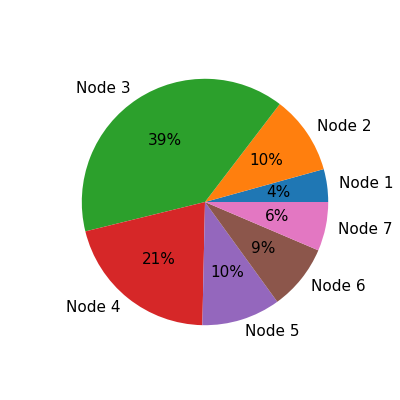

Data behind this chart, as committed beside it:
0, 1, 2, 3, 4, 5, 6
631.2, 1515, 6488, 3461, 1518, 1262, 945.6
631.2, 1515, 6470, 3452, 1518, 1262, 755.4
631.2, 1515, 6443, 3437, 1517, 1262, 750
631.2, 1515, 6423, 3426, 1517, 1262, 1223
631.2, 1515, 6424, 3426, 1517, 1262, 845.3
631.2, 1515, 6421, 3424, 1517, 1262, 745.5
631.2, 1515, 6410, 3418, 1517, 1262, 743.2
631.2, 1515, 6308, 3362, 1515, 1262, 934.9
631.2, 1515, 6077, 3234, 1511, 1262, 978.3
631.2, 1515, 5885, 3128, 1508, 1262, 637.4
631.2, 1515, 5734, 3045, 1506, 1262, 822
631.2, 1515, 5610, 2976, 1503, 1262, 631.2
631.2, 1515, 5536, 2935, 1502, 1262, 869.1
631.2, 1515, 5558, 2947, 1503, 1262, 1100
631.2, 1515, 5719, 3036, 1505, 1262, 631.2
631.2, 1515, 5906, 3140, 1508, 1262, 959.8
631.2, 1515, 5996, 3189, 1510, 1262, 1005
631.2, 1515, 6074, 3232, 1511, 1262, 772.7
631.2, 1515, 6108, 3251, 1512, 1262, 682.3
631.2, 1515, 6123, 3259, 1512, 1262, 685.3
631.2, 1515, 6145, 3271, 1512, 1262, 1045
631.2, 1515, 6174, 3288, 1513, 1262, 1001
631.2, 1515, 6204, 3304, 1513, 1262, 955.2
631.2, 1515, 6259, 3335, 1514, 1262, 1049
631.2, 1515, 6309, 3363, 1515, 1262, 722.9
631.2, 1515, 6351, 3386, 1516, 1262, 731.4
631.2, 1515, 6357, 3389, 1516, 1262, 732.5
631.2, 1515, 6385, 3404, 1516, 1262, 1065
631.2, 1515, 6436, 3433, 1517, 1262, 826.4
631.2, 1515, 6475, 3454, 1518, 1262, 808.6
631.2, 1515, 6505, 3471, 1518, 1262, 762.4
631.2, 1515, 6402, 3414, 1517, 1262, 1238
631.2, 1515, 6140, 3269, 1512, 1262, 1149
631.2, 1515, 5920, 3147, 1509, 1262, 1249
631.2, 1515, 5761, 3060, 1506, 1262, 631.2
631.2, 1515, 5650, 2998, 1504, 1262, 961.2
631.2, 1515, 5603, 2972, 1503, 1262, 631.2
631.2, 1515, 5634, 2989, 1504, 1262, 1245
631.2, 1515, 5722, 3038, 1505, 1262, 631.2
631.2, 1515, 5789, 3075, 1506, 1262, 631.2
631.2, 1515, 5777, 3068, 1506, 1262, 1101
631.2, 1515, 5751, 3054, 1506, 1262, 730.7
631.2, 1515, 5720, 3037, 1505, 1262, 1150
631.2, 1515, 5696, 3023, 1505, 1262, 678.8
631.2, 1515, 5656, 3001, 1504, 1262, 631.2
631.2, 1515, 5628, 2985, 1504, 1262, 1100
631.2, 1515, 5595, 2967, 1503, 1262, 1150
631.2, 1515, 5548, 2942, 1502, 1262, 958.4
631.2, 1515, 5516, 2924, 1502, 1262, 631.2
631.2, 1515, 5502, 2916, 1502, 1262, 681.7
631.2, 1515, 5493, 2911, 1501, 1262, 631.2
631.2, 1515, 5474, 2901, 1501, 1262, 1098
631.2, 1515, 5480, 2904, 1501, 1262, 915.3
631.2, 1515, 5513, 2922, 1502, 1262, 862
631.2, 1515, 5532, 2933, 1502, 1262, 1241
631.2, 1515, 5467, 2897, 1501, 1262, 631.2
631.2, 1515, 5339, 2826, 1499, 1262, 631.2
631.2, 1515, 5196, 2747, 1497, 1262, 952.7
631.2, 1515, 5038, 2659, 1494, 1262, 631.2
631.2, 1515, 4868, 2565, 1491, 1262, 817.2
... 1,427 more rows
